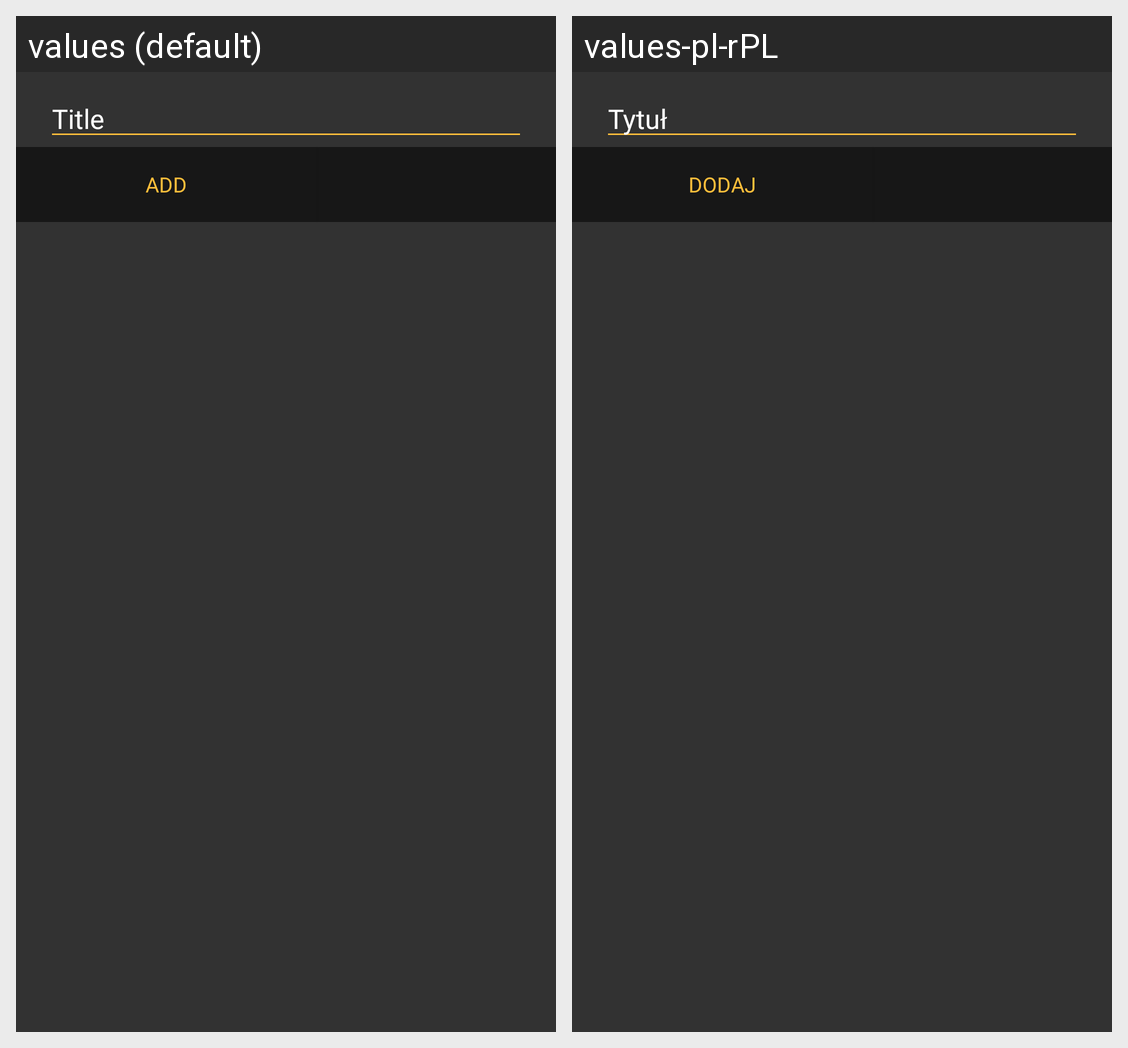

Strings drawn on this Android screen and how each of the app's shown locales translates them:
Android screen res/layout/lock_dialog.xml rendered under 2 locales, left to right: values (default), values-pl-rPL. Device: Nexus 5 (rendered at 1080×1920; each locale shown at half size, 540×960, under a caption strip naming it); theme splashScreenTheme.
Strings drawn on this screen, with the default value and each locale's value (text and hints the layout hard-codes, and strings that could not be matched under every locale, appear in the picture but are not listed):

title
  values: Title
  values-pl-rPL: Tytuł

add
  values: Add
  values-pl-rPL: Dodaj
